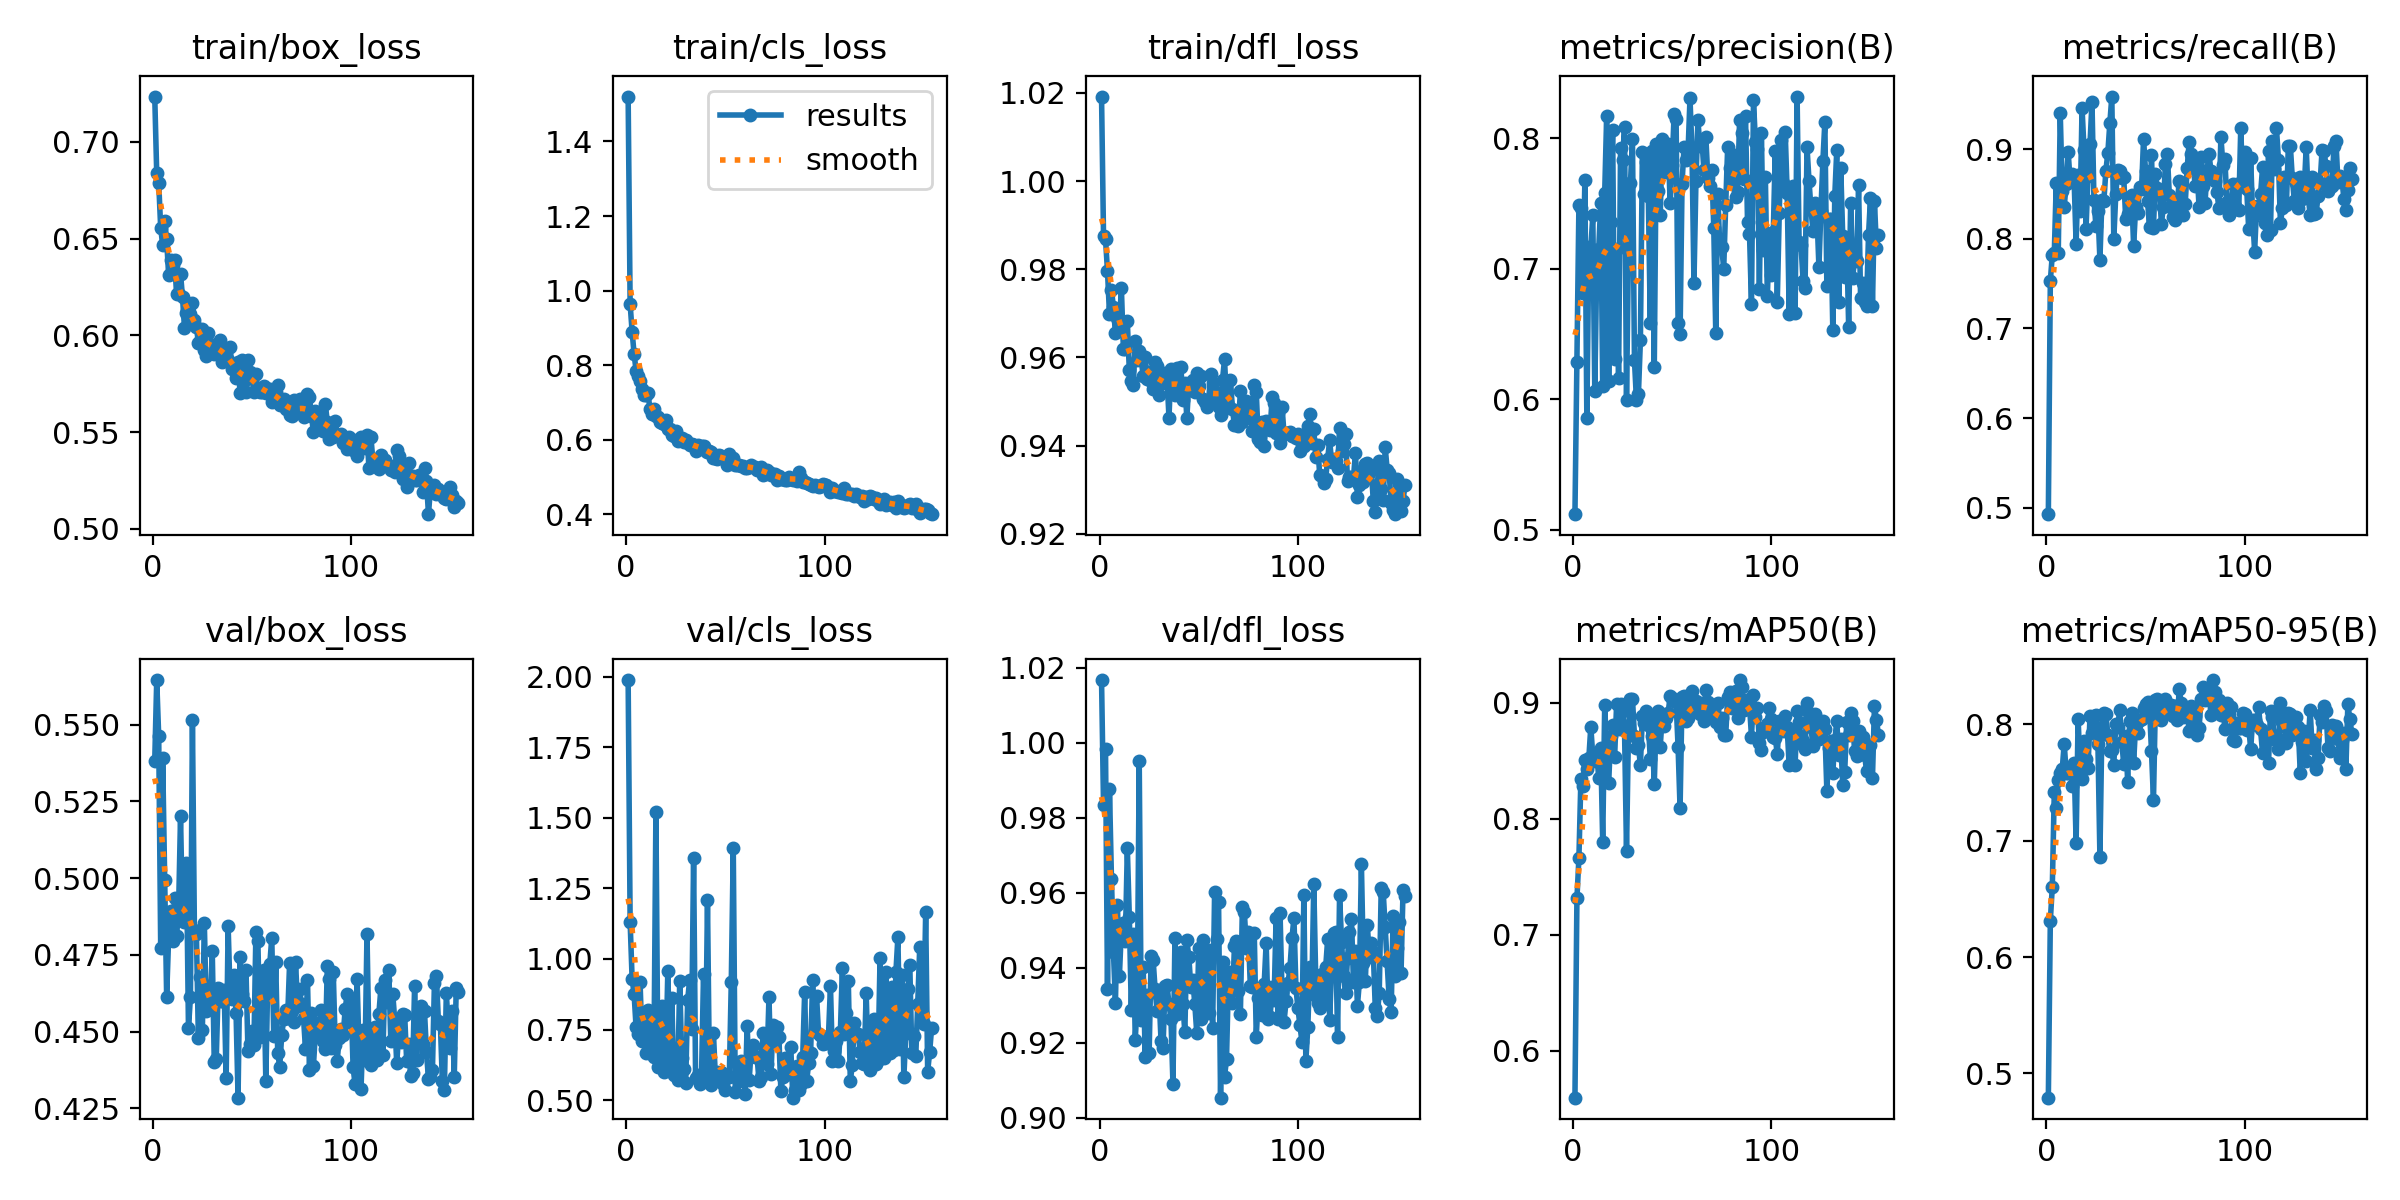

The data file committed next to this chart (first rows):
epoch, time, train/box_loss, train/cls_loss, train/dfl_loss, metrics/precision(B), metrics/recall(B), metrics/mAP50(B), metrics/mAP50-95(B), val/box_loss, val/cls_loss, val/dfl_loss, lr/pg0, lr/pg1, lr/pg2
1, 87.09, 0.7234, 1.521, 1.019, 0.512, 0.4928, 0.5597, 0.4792, 0.5383, 1.989, 1.017, 0.06724, 0.0001646, 0.0001646
2, 173.2, 0.6836, 0.964, 0.9876, 0.6289, 0.7529, 0.7313, 0.6312, 0.5646, 1.132, 0.9834, 0.03407, 0.0003313, 0.0003313
3, 258.9, 0.6788, 0.8899, 0.9868, 0.7487, 0.7823, 0.7661, 0.6605, 0.5462, 0.9298, 0.9983, 0.0009044, 0.0004979, 0.0004979
4, 344.5, 0.6555, 0.8301, 0.9796, 0.7462, 0.7843, 0.8342, 0.742, 0.4774, 0.876, 0.9343, 0.0004999, 0.0004999, 0.0004999
5, 429.9, 0.6466, 0.7851, 0.9698, 0.6817, 0.8628, 0.8283, 0.7285, 0.5391, 0.758, 0.9877, 0.0004998, 0.0004998, 0.0004998
6, 515.1, 0.6591, 0.7714, 0.9753, 0.768, 0.7841, 0.8508, 0.7518, 0.4994, 0.7358, 0.9637, 0.0004997, 0.0004997, 0.0004997
7, 600.5, 0.6495, 0.7578, 0.9714, 0.5856, 0.9404, 0.8426, 0.7582, 0.4614, 0.9193, 0.9443, 0.0004995, 0.0004995, 0.0004995
8, 687.3, 0.6311, 0.7351, 0.9655, 0.7167, 0.8532, 0.8521, 0.7614, 0.4805, 0.7101, 0.9307, 0.0004993, 0.0004993, 0.0004993
9, 772.5, 0.6391, 0.7198, 0.9689, 0.7153, 0.8356, 0.8794, 0.7836, 0.4893, 0.7735, 0.9567, 0.0004991, 0.0004991, 0.0004991
10, 857.5, 0.6365, 0.7196, 0.9673, 0.7409, 0.8614, 0.8539, 0.7582, 0.4797, 0.6665, 0.9378, 0.0004989, 0.0004989, 0.0004989
11, 942.9, 0.6387, 0.7248, 0.9758, 0.6067, 0.8971, 0.8496, 0.7584, 0.4936, 0.8204, 0.9503, 0.0004986, 0.0004986, 0.0004986
12, 1028, 0.6214, 0.681, 0.9619, 0.7026, 0.8632, 0.8569, 0.7631, 0.4813, 0.6793, 0.9519, 0.0004984, 0.0004984, 0.0004984
13, 1114, 0.6214, 0.6697, 0.9619, 0.7151, 0.8719, 0.8347, 0.7474, 0.4892, 0.6648, 0.9471, 0.000498, 0.000498, 0.000498
14, 1199, 0.6319, 0.6827, 0.9681, 0.7504, 0.8649, 0.8609, 0.7666, 0.5202, 0.6517, 0.9719, 0.0004977, 0.0004977, 0.0004977
15, 1284, 0.6196, 0.6641, 0.9571, 0.6098, 0.7945, 0.7796, 0.6984, 0.4864, 1.522, 0.9537, 0.0004973, 0.0004973, 0.0004973
16, 1370, 0.6037, 0.6606, 0.9547, 0.7579, 0.8712, 0.8976, 0.805, 0.4858, 0.6178, 0.9288, 0.000497, 0.000497, 0.000497
17, 1455, 0.6116, 0.6471, 0.9536, 0.8172, 0.8316, 0.8577, 0.7643, 0.5049, 0.6295, 0.949, 0.0004965, 0.0004965, 0.0004965
18, 1541, 0.6155, 0.6439, 0.9637, 0.6138, 0.9457, 0.8306, 0.7527, 0.4511, 0.8347, 0.9209, 0.0004961, 0.0004961, 0.0004961
19, 1625, 0.6108, 0.6406, 0.9594, 0.7356, 0.8989, 0.871, 0.7855, 0.4613, 0.5998, 0.9312, 0.0004956, 0.0004956, 0.0004956
20, 1709, 0.6166, 0.653, 0.9615, 0.8067, 0.8112, 0.881, 0.7702, 0.5516, 0.6352, 0.9952, 0.0004951, 0.0004951, 0.0004951
21, 1793, 0.6077, 0.6291, 0.9594, 0.6306, 0.87, 0.8529, 0.7624, 0.483, 0.9574, 0.9262, 0.0004946, 0.0004946, 0.0004946
22, 1877, 0.6044, 0.6285, 0.9558, 0.7155, 0.9056, 0.8984, 0.807, 0.4819, 0.654, 0.9402, 0.000494, 0.000494, 0.000494
23, 1961, 0.5961, 0.6125, 0.9601, 0.6165, 0.9527, 0.8771, 0.7923, 0.4479, 0.8605, 0.9163, 0.0004935, 0.0004935, 0.0004935
24, 2045, 0.5972, 0.6092, 0.9551, 0.7923, 0.8433, 0.8991, 0.8072, 0.4678, 0.5873, 0.9327, 0.0004929, 0.0004929, 0.0004929
25, 2129, 0.6035, 0.6232, 0.9567, 0.7831, 0.814, 0.8929, 0.8084, 0.4505, 0.6184, 0.9174, 0.0004922, 0.0004922, 0.0004922
26, 2214, 0.5926, 0.5975, 0.9545, 0.8087, 0.8315, 0.8764, 0.7831, 0.4853, 0.5722, 0.9432, 0.0004916, 0.0004916, 0.0004916
27, 2298, 0.5893, 0.6027, 0.9529, 0.5995, 0.7766, 0.7723, 0.686, 0.4567, 0.9218, 0.9422, 0.0004909, 0.0004909, 0.0004909
28, 2382, 0.6011, 0.6052, 0.959, 0.7172, 0.8428, 0.8777, 0.7975, 0.4648, 0.6507, 0.9343, 0.0004902, 0.0004902, 0.0004902
29, 2466, 0.5954, 0.5938, 0.9581, 0.7659, 0.8422, 0.903, 0.8099, 0.4577, 0.6098, 0.9284, 0.0004894, 0.0004894, 0.0004894
30, 2550, 0.5947, 0.5988, 0.9515, 0.7998, 0.8758, 0.9035, 0.8091, 0.4761, 0.559, 0.9327, 0.0004887, 0.0004887, 0.0004887
31, 2634, 0.5904, 0.5911, 0.9552, 0.63, 0.8962, 0.8716, 0.7906, 0.4402, 0.854, 0.9204, 0.0004879, 0.0004879, 0.0004879
32, 2718, 0.5951, 0.5863, 0.9542, 0.5998, 0.9288, 0.8611, 0.7767, 0.441, 0.9253, 0.9188, 0.0004871, 0.0004871, 0.0004871
33, 2802, 0.5938, 0.5893, 0.9565, 0.6038, 0.9587, 0.8634, 0.7782, 0.4641, 0.7512, 0.935, 0.0004862, 0.0004862, 0.0004862
34, 2886, 0.5978, 0.585, 0.9554, 0.6451, 0.7996, 0.8459, 0.7655, 0.4599, 1.357, 0.9354, 0.0004854, 0.0004854, 0.0004854
35, 2970, 0.5862, 0.57, 0.9464, 0.7897, 0.8496, 0.8886, 0.8005, 0.46, 0.5766, 0.9303, 0.0004845, 0.0004845, 0.0004845
36, 3054, 0.5909, 0.5843, 0.9575, 0.7576, 0.8764, 0.8826, 0.7981, 0.4635, 0.5891, 0.9264, 0.0004836, 0.0004836, 0.0004836
37, 3138, 0.5921, 0.5794, 0.9536, 0.7815, 0.8759, 0.8929, 0.8127, 0.4348, 0.5558, 0.9091, 0.0004826, 0.0004826, 0.0004826
38, 3222, 0.5871, 0.582, 0.9516, 0.7555, 0.8683, 0.8809, 0.7851, 0.4845, 0.5872, 0.9479, 0.0004817, 0.0004817, 0.0004817
39, 3306, 0.594, 0.5833, 0.9575, 0.6582, 0.8687, 0.8515, 0.766, 0.4618, 0.947, 0.9278, 0.0004807, 0.0004807, 0.0004807
40, 3390, 0.5828, 0.5693, 0.9538, 0.7904, 0.8226, 0.8716, 0.7901, 0.4606, 0.633, 0.9387, 0.0004796, 0.0004796, 0.0004796
41, 3474, 0.5829, 0.5678, 0.9578, 0.6251, 0.8279, 0.8302, 0.7503, 0.4685, 1.208, 0.9442, 0.0004786, 0.0004786, 0.0004786
42, 3552, 0.5782, 0.5686, 0.9504, 0.7952, 0.8312, 0.8884, 0.8027, 0.4559, 0.574, 0.9303, 0.0004775, 0.0004775, 0.0004775
43, 3638, 0.586, 0.5669, 0.9543, 0.7599, 0.8494, 0.8929, 0.8101, 0.4285, 0.5544, 0.9228, 0.0004764, 0.0004764, 0.0004764
44, 3723, 0.5702, 0.5518, 0.9462, 0.7413, 0.792, 0.8622, 0.7669, 0.4743, 0.7387, 0.9473, 0.0004753, 0.0004753, 0.0004753
45, 3808, 0.5874, 0.5505, 0.9543, 0.7996, 0.835, 0.8883, 0.7996, 0.4621, 0.5778, 0.943, 0.0004742, 0.0004742, 0.0004742
46, 3892, 0.5765, 0.5467, 0.9526, 0.7796, 0.8293, 0.8803, 0.7923, 0.46, 0.6001, 0.935, 0.000473, 0.000473, 0.000473
47, 3976, 0.5709, 0.5581, 0.9548, 0.7742, 0.8573, 0.887, 0.8041, 0.4701, 0.5772, 0.9367, 0.0004718, 0.0004718, 0.0004718
48, 4061, 0.5874, 0.5564, 0.9522, 0.7955, 0.8556, 0.8912, 0.8049, 0.4435, 0.6002, 0.9305, 0.0004706, 0.0004706, 0.0004706
49, 4145, 0.5812, 0.5522, 0.9564, 0.7501, 0.9118, 0.906, 0.8138, 0.4459, 0.5587, 0.9227, 0.0004694, 0.0004694, 0.0004694
50, 4230, 0.5781, 0.5541, 0.9535, 0.7793, 0.8753, 0.9044, 0.8174, 0.4502, 0.5357, 0.9453, 0.0004681, 0.0004681, 0.0004681
51, 4315, 0.5705, 0.5331, 0.9557, 0.8185, 0.8426, 0.9013, 0.8191, 0.4457, 0.5902, 0.9265, 0.0004668, 0.0004668, 0.0004668
52, 4400, 0.58, 0.5612, 0.9506, 0.8146, 0.8134, 0.9006, 0.8142, 0.4823, 0.5824, 0.9473, 0.0004655, 0.0004655, 0.0004655
53, 4486, 0.5722, 0.5363, 0.9498, 0.6588, 0.8937, 0.8616, 0.7769, 0.4795, 0.9196, 0.9431, 0.0004642, 0.0004642, 0.0004642
54, 4571, 0.5705, 0.5498, 0.9487, 0.6501, 0.8125, 0.8089, 0.735, 0.4482, 1.393, 0.9301, 0.0004628, 0.0004628, 0.0004628
55, 4656, 0.5707, 0.5312, 0.9503, 0.7653, 0.8724, 0.9048, 0.8213, 0.4598, 0.5271, 0.928, 0.0004615, 0.0004615, 0.0004615
56, 4741, 0.5736, 0.5321, 0.9563, 0.7933, 0.8566, 0.9058, 0.8214, 0.4701, 0.5778, 0.9447, 0.0004601, 0.0004601, 0.0004601
57, 4827, 0.5699, 0.5309, 0.9543, 0.7836, 0.8533, 0.8846, 0.807, 0.434, 0.566, 0.9238, 0.0004586, 0.0004586, 0.0004586
58, 4912, 0.572, 0.5304, 0.9507, 0.7886, 0.8169, 0.887, 0.8036, 0.4679, 0.6392, 0.9603, 0.0004572, 0.0004572, 0.0004572
59, 4997, 0.5721, 0.5291, 0.9518, 0.8305, 0.8357, 0.8971, 0.8094, 0.472, 0.5964, 0.9477, 0.0004557, 0.0004557, 0.0004557
60, 5082, 0.5657, 0.5231, 0.9488, 0.7913, 0.883, 0.9101, 0.8217, 0.4806, 0.5217, 0.9575, 0.0004542, 0.0004542, 0.0004542
... 94 more rows
